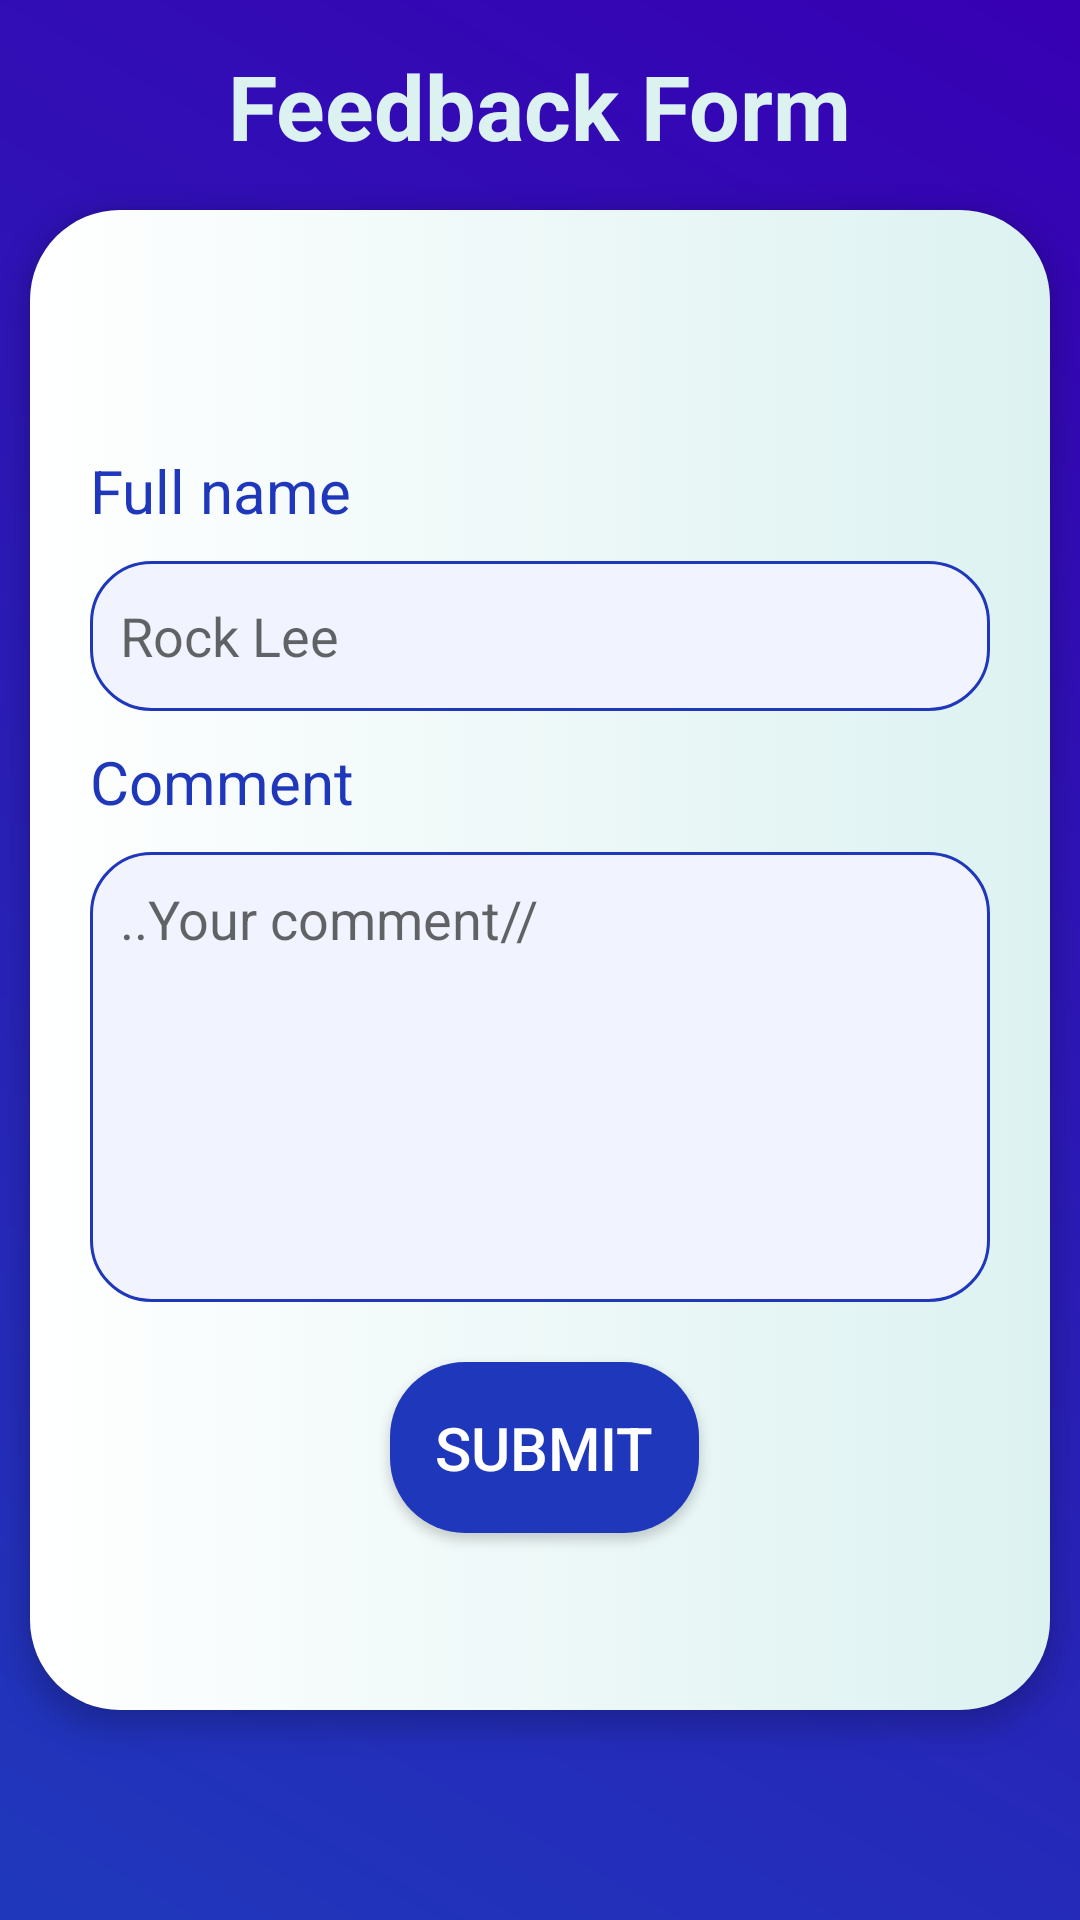

Reconstruct the res/layout file that produces this screen, plus the resources it refers to.
<!-- AndroidManifest.xml: application theme Theme.StudentSmartCare -->
<!-- res/layout/activity_feedback_form.xml -->
<?xml version="1.0" encoding="utf-8"?>
<androidx.constraintlayout.widget.ConstraintLayout xmlns:android="http://schemas.android.com/apk/res/android"
    xmlns:app="http://schemas.android.com/apk/res-auto"
    xmlns:tools="http://schemas.android.com/tools"
    android:layout_width="match_parent"
    android:layout_height="match_parent"
    android:id="@+id/feedbackFormID"
    android:background="@drawable/feedbackbackgroundui"
    tools:context="feedback.feedbackForm">

    <ImageView
        android:id="@+id/backButton"
        android:layout_width="wrap_content"
        android:layout_height="wrap_content"
        android:src="@drawable/baseline_arrow_back_white"
        app:layout_constraintStart_toStartOf="parent"
        app:layout_constraintTop_toTopOf="parent"
        android:layout_margin="10dp"
        >

    </ImageView>

    <TextView
        android:layout_width="wrap_content"
        android:layout_height="wrap_content"
        android:text="Feedback Form"
        android:textColor="@color/lightBlue"
        android:textSize="30sp"
        android:textStyle="bold"
        app:layout_constraintBottom_toTopOf="@+id/relativeLayout"
        app:layout_constraintEnd_toEndOf="parent"
        app:layout_constraintStart_toStartOf="parent"
        app:layout_constraintTop_toTopOf="parent">

    </TextView>

    <RelativeLayout
        android:id="@+id/relativeLayout"
        android:layout_width="340dp"
        android:layout_height="500dp"
        android:background="@drawable/rectanglebackground"
         android:elevation="5dp"
        app:layout_constraintBottom_toBottomOf="parent"
        app:layout_constraintEnd_toEndOf="parent"
        app:layout_constraintStart_toStartOf="parent"
        app:layout_constraintTop_toTopOf="parent">

        <TextView
            android:id="@+id/fullNameId"
            android:layout_width="wrap_content"
            android:layout_height="wrap_content"
            android:layout_alignParentTop="true"
            android:layout_marginStart="20dp"
            android:layout_marginTop="80dp"
            android:text="Full name"
            android:textColor="@color/navyBlue"


            android:textSize="20sp" />

        <EditText
            android:id="@+id/editFullNameId"
            android:layout_width="300dp"
            android:layout_height="50dp"
            android:layout_below="@id/fullNameId"
            android:layout_marginStart="20dp"
            android:layout_marginTop="10dp"
            android:hint="Rock Lee"
            android:background="@drawable/rounded_textview"


            />

        <TextView
            android:id="@+id/comment"
            android:layout_width="wrap_content"
            android:layout_height="wrap_content"
            android:layout_below="@id/editFullNameId"
            android:layout_marginStart="20dp"
            android:layout_marginTop="10dp"
            android:text="Comment"
            android:textColor="@color/navyBlue"

            android:textSize="20sp"


            />

        <EditText
            android:id="@+id/editcomment"
            android:layout_width="300dp"
            android:layout_height="150dp"
            android:layout_below="@id/comment"
            android:layout_marginStart="20dp"
            android:layout_marginTop="10dp"
            android:hint="..Your comment//"
            android:gravity="start"
            android:background="@drawable/rounded_textview"


            />

        <Button
            android:id="@+id/submitClicked"
            android:layout_width="wrap_content"
            android:layout_height="wrap_content"
            android:textSize="20sp"
            android:background="@drawable/feedbackround"
            android:text="Submit"
            android:textColor="@color/white"
            android:padding="15dp"
            android:layout_below="@id/editcomment"
            android:layout_marginStart="120dp"
            android:layout_marginTop="20dp"


            >

        </Button>


    </RelativeLayout>

</androidx.constraintlayout.widget.ConstraintLayout>
<!-- resources referenced by this layout -->
<resources>
  <color name="lightBlue">#DCF2F1</color>
  <color name="navyBlue">#1F38BB</color>
  <color name="white">#FFFFFFFF</color>
  <!-- drawable feedbackbackgroundui (drawable) -->
  <?xml version="1.0" encoding="utf-8"?>
  <shape xmlns:android="http://schemas.android.com/apk/res/android">
      <gradient android:startColor="@color/navyBlue"
          android:endColor="@color/purple_700"
          android:angle="45" />
  </shape>
  <!-- drawable feedbackround (drawable) -->
  <?xml version="1.0" encoding="utf-8"?>
  <selector xmlns:android="http://schemas.android.com/apk/res/android">
      <item>
          <shape android:shape="rectangle">
              <corners android:radius="25dp"/>
              <solid android:color="@color/navyBlue"></solid>
          </shape>
      </item>
  </selector>
  <!-- drawable rectanglebackground (drawable) -->
  <?xml version="1.0" encoding="utf-8"?>
  <selector xmlns:android="http://schemas.android.com/apk/res/android">
  <item>
      <shape android:shape="rectangle">
          <corners android:radius="30dp"/>
          <gradient android:startColor="@color/white" android:endColor="@color/lightBlue"/>
  
      </shape>
  </item>
  </selector>
  <!-- drawable rounded_textview (drawable) -->
  <?xml version="1.0" encoding="utf-8"?>
  <shape xmlns:android="http://schemas.android.com/apk/res/android"
      android:shape="rectangle">
      <solid android:color="#F1F4FF" />
      <corners android:radius="20dp" />
      <stroke android:width="1dp" android:color="@color/navyBlue" />
      <padding android:top="10dp" android:bottom="10dp" android:right="10dp" android:left="10dp" />
  
  </shape>
  <style name="Theme.StudentSmartCare" parent="Base.Theme.StudentSmartCare" />
  <color name="purple_700">#FF3700B3</color>
  <style name="Base.Theme.StudentSmartCare" parent="Theme.AppCompat.Light.NoActionBar">
          <item name="android:windowIsTranslucent">true</item>
          
          
  
      </style>
</resources>
